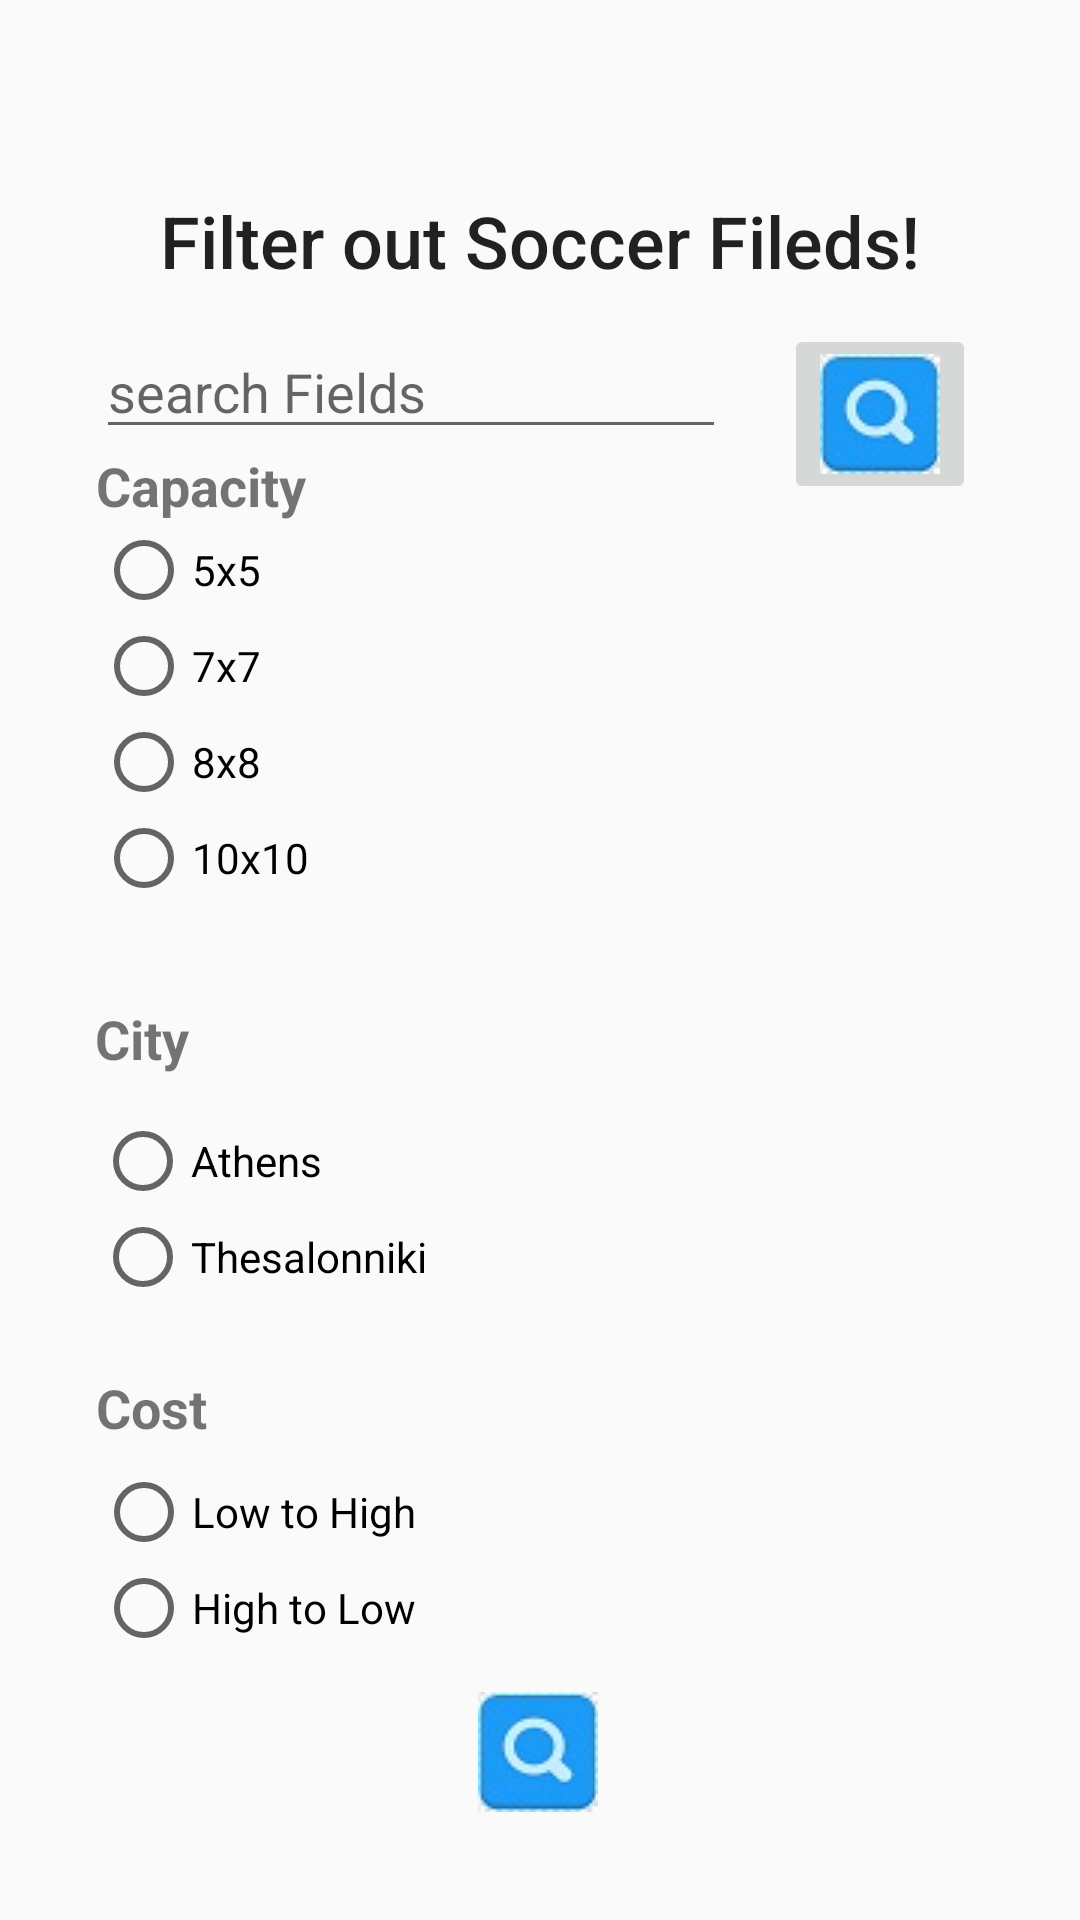

Android layout source for this screen:
<!-- AndroidManifest.xml: application theme Theme.AppCompat.Light.NoActionBar -->
<!-- res/layout/activity_filters.xml -->
<?xml version="1.0" encoding="utf-8"?>
<androidx.constraintlayout.widget.ConstraintLayout xmlns:android="http://schemas.android.com/apk/res/android"
    xmlns:app="http://schemas.android.com/apk/res-auto"
    xmlns:tools="http://schemas.android.com/tools"
    android:layout_width="match_parent"
    android:layout_height="match_parent"
    tools:context=".Filters">

    <EditText
        android:id="@+id/searchET"
        android:layout_width="wrap_content"
        android:layout_height="wrap_content"
        android:layout_marginStart="32dp"
        android:layout_marginLeft="32dp"
        android:layout_marginTop="12dp"
        android:autofillHints=""
        android:ems="10"
        android:hint="@string/search_fields"
        android:inputType="textPersonName"
        app:layout_constraintStart_toStartOf="parent"
        app:layout_constraintTop_toBottomOf="@+id/filterTV" />

    <ImageButton
        android:id="@+id/searchButtonS"
        android:layout_width="wrap_content"
        android:layout_height="wrap_content"
        android:layout_marginTop="12dp"
        android:background="@android:color/transparent"
        app:layout_constraintBottom_toBottomOf="@+id/include2"
        app:layout_constraintEnd_toEndOf="parent"
        app:layout_constraintHorizontal_bias="0.498"
        app:layout_constraintStart_toStartOf="parent"
        app:layout_constraintTop_toBottomOf="@+id/costRG"
        app:layout_constraintVertical_bias="0.0"
        app:srcCompat="@drawable/blue_search_button" />


    <ImageButton
        android:id="@+id/searchBTN"
        android:layout_width="wrap_content"
        android:layout_height="wrap_content"
        android:layout_marginTop="108dp"
        app:layout_constraintEnd_toEndOf="parent"
        app:layout_constraintHorizontal_bias="0.361"
        app:layout_constraintStart_toEndOf="@+id/searchET"
        app:layout_constraintTop_toTopOf="parent"
        app:srcCompat="@drawable/blue_search_button" />

    <RadioGroup
        android:id="@+id/capacityRG"
        android:layout_width="114dp"
        android:layout_height="160dp"
        android:layout_marginStart="32dp"
        android:layout_marginLeft="32dp"
        app:layout_constraintStart_toStartOf="parent"
        app:layout_constraintTop_toBottomOf="@+id/CapacityTV">

        <RadioButton
            android:id="@+id/radioButton5x5"
            android:layout_width="wrap_content"
            android:layout_height="wrap_content"
            android:text="@string/_5x5"
            app:layout_constraintEnd_toEndOf="parent"
            app:layout_constraintHorizontal_bias="0.101"
            app:layout_constraintStart_toStartOf="parent"
            app:layout_constraintTop_toBottomOf="@+id/CapacityTV" />

        <RadioButton
            android:id="@+id/radioButton7x7"
            android:layout_width="wrap_content"
            android:layout_height="wrap_content"
            android:text="@string/_7x7"
            app:layout_constraintEnd_toEndOf="parent"
            app:layout_constraintHorizontal_bias="0.101"
            app:layout_constraintStart_toStartOf="parent"
            app:layout_constraintTop_toBottomOf="@+id/radioButton5x5" />

        <RadioButton
            android:id="@+id/radioButton8x8"
            android:layout_width="wrap_content"
            android:layout_height="wrap_content"
            android:text="@string/_8x8"
            app:layout_constraintEnd_toEndOf="parent"
            app:layout_constraintHorizontal_bias="0.101"
            app:layout_constraintStart_toStartOf="parent"
            app:layout_constraintTop_toBottomOf="@+id/radioButton7x7" />

        <RadioButton
            android:id="@+id/radioButton10x10"
            android:layout_width="wrap_content"
            android:layout_height="wrap_content"
            android:layout_marginTop="0dp"
            android:text="@string/_10x10"
            app:layout_constraintBottom_toBottomOf="parent"
            app:layout_constraintEnd_toEndOf="parent"
            app:layout_constraintHorizontal_bias="0.105"
            app:layout_constraintStart_toStartOf="parent"
            app:layout_constraintTop_toBottomOf="@+id/radioButton8x8"
            app:layout_constraintVertical_bias="0.0" />
    </RadioGroup>

    <RadioGroup
        android:id="@+id/costRG"
        android:layout_width="162dp"
        android:layout_height="64dp"
        app:layout_constraintEnd_toEndOf="parent"
        app:layout_constraintHorizontal_bias="0.161"
        app:layout_constraintStart_toStartOf="parent"
        app:layout_constraintTop_toBottomOf="@+id/CostTV">

        <RadioButton
            android:id="@+id/radioButtonLH"
            android:layout_width="wrap_content"
            android:layout_height="wrap_content"
            android:text="@string/low_to_high" />


        <RadioButton
            android:id="@+id/radioButtonHL"
            android:layout_width="wrap_content"
            android:layout_height="wrap_content"
            android:text="@string/high_to_low" />
    </RadioGroup>

    <RadioGroup
        android:id="@+id/cityRG"
        android:layout_width="117dp"
        android:layout_height="86dp"
        app:layout_constraintEnd_toEndOf="parent"
        app:layout_constraintHorizontal_bias="0.131"
        app:layout_constraintStart_toStartOf="parent"
        app:layout_constraintTop_toBottomOf="@+id/CityTV">

        <RadioButton
            android:id="@+id/athensRB"
            android:layout_width="wrap_content"
            android:layout_height="wrap_content"
            android:text="@string/athens" />

        <RadioButton
            android:id="@+id/thesRB"
            android:layout_width="wrap_content"
            android:layout_height="wrap_content"
            android:text="@string/thesalonniki" />
    </RadioGroup>

    <TextView
        android:id="@+id/CostTV"
        android:layout_width="47dp"
        android:layout_height="31dp"
        android:text="@string/cost"
        android:textSize="18sp"
        android:textStyle="bold"
        app:layout_constraintEnd_toEndOf="parent"
        app:layout_constraintHorizontal_bias="0.102"
        app:layout_constraintStart_toStartOf="parent"
        app:layout_constraintTop_toBottomOf="@+id/cityRG" />

    <TextView
        android:id="@+id/filterTV"
        android:layout_width="wrap_content"
        android:layout_height="wrap_content"
        android:layout_marginTop="64dp"
        android:fontFamily="sans-serif-medium"
        android:text="@string/filterTV"
        android:textAppearance="@style/TextAppearance.AppCompat.Body1"
        android:textSize="24sp"
        app:layout_constraintEnd_toEndOf="parent"
        app:layout_constraintStart_toStartOf="parent"
        app:layout_constraintTop_toTopOf="parent" />

    <TextView
        android:id="@+id/CapacityTV"
        android:layout_width="wrap_content"
        android:layout_height="wrap_content"
        android:layout_marginStart="32dp"
        android:layout_marginLeft="32dp"
        android:text="@string/capacity"
        android:textSize="18sp"
        android:textStyle="bold"
        app:layout_constraintStart_toStartOf="parent"
        app:layout_constraintTop_toBottomOf="@+id/searchET" />

    <TextView
        android:id="@+id/CityTV"
        android:layout_width="49dp"
        android:layout_height="37dp"
        android:text="@string/city"
        android:textSize="18sp"
        android:textStyle="bold"
        app:layout_constraintEnd_toEndOf="parent"
        app:layout_constraintHorizontal_bias="0.102"
        app:layout_constraintStart_toStartOf="parent"
        app:layout_constraintTop_toBottomOf="@+id/capacityRG" />

    <include
        android:id="@+id/include5"
        layout="@layout/toolbar"
        tools:layout_editor_absoluteX="1dp"
        tools:layout_editor_absoluteY="-16dp" />


</androidx.constraintlayout.widget.ConstraintLayout>
<!-- res/layout/toolbar.xml (included above) -->
<?xml version="1.0" encoding="utf-8"?>
<androidx.constraintlayout.widget.ConstraintLayout
    xmlns:android="http://schemas.android.com/apk/res/android" android:layout_width="match_parent"
    xmlns:app="http://schemas.android.com/apk/res-auto"
    android:layout_height="match_parent">

    <androidx.appcompat.widget.Toolbar
        android:id="@+id/my_toolbar"
        android:layout_width="0dp"
        android:layout_height="wrap_content"
        android:background="@drawable/ab_background"
        android:elevation="4dp"
        android:theme="@style/ThemeOverlay.AppCompat.ActionBar"
        app:layout_constraintBottom_toBottomOf="parent"
        app:layout_constraintEnd_toEndOf="parent"
        app:layout_constraintHorizontal_bias="0.0"
        app:layout_constraintStart_toStartOf="parent"
        app:layout_constraintTop_toTopOf="parent"
        app:layout_constraintVertical_bias="0.0"
        app:popupTheme="@style/ThemeOverlay.AppCompat.Dark" />

</androidx.constraintlayout.widget.ConstraintLayout>
<!-- resources referenced by this layout -->
<resources>
  <!-- drawable blue_search_button: jpg bitmap (drawable, 2015 bytes) -->
  <string name="_10x10">10x10</string>
  <string name="_5x5">5x5</string>
  <string name="_7x7">7x7</string>
  <string name="_8x8">8x8</string>
  <string name="athens">Athens</string>
  <string name="capacity">Capacity</string>
  <string name="city">City</string>
  <string name="cost">Cost</string>
  <string name="filterTV">Filter out Soccer Fileds!</string>
  <string name="high_to_low">High to Low</string>
  <string name="low_to_high">Low to High</string>
  <string name="search_fields">search Fields</string>
  <string name="thesalonniki">Thesalonniki</string>
</resources>
